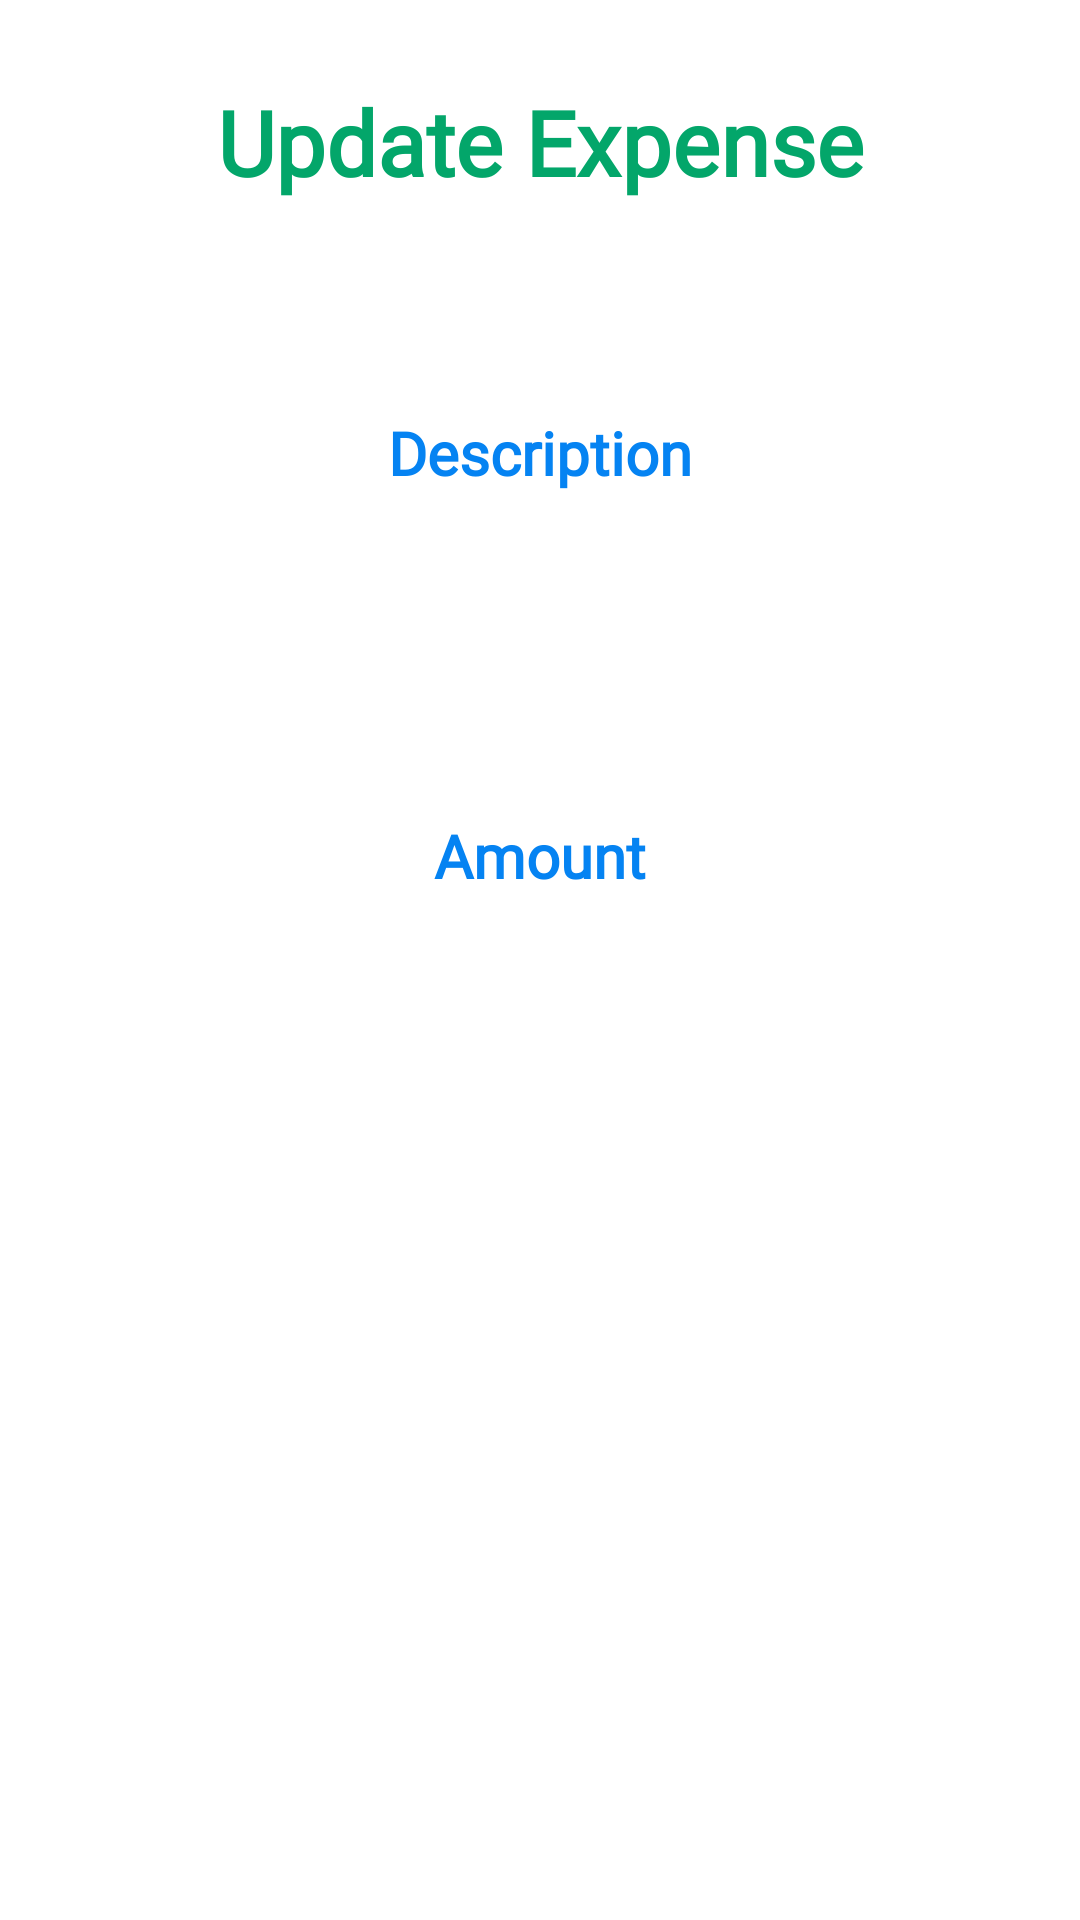

Reconstruct the res/layout file that produces this screen, plus the resources it refers to.
<!-- AndroidManifest.xml: application theme Theme.MADProject -->
<!-- res/layout/update_popup.xml -->
<?xml version="1.0" encoding="utf-8"?>
<androidx.constraintlayout.widget.ConstraintLayout xmlns:android="http://schemas.android.com/apk/res/android"
    xmlns:app="http://schemas.android.com/apk/res-auto"
    xmlns:tools="http://schemas.android.com/tools"
    android:layout_width="match_parent"
    android:layout_height="match_parent"
    android:orientation="vertical">

    <TextView
        android:id="@+id/textView2"
        android:layout_width="match_parent"
        android:layout_height="50dp"
        android:fontFamily="@font/poppins"
        android:gravity="center"
        android:textStyle="bold"
        android:text="@string/update_expense"
        android:textColor="@color/btn_Green"
        android:textSize="30dp"
        app:layout_constraintBottom_toBottomOf="parent"
        app:layout_constraintEnd_toEndOf="parent"
        app:layout_constraintHorizontal_bias="1.0"
        app:layout_constraintStart_toStartOf="parent"
        app:layout_constraintTop_toTopOf="parent"
        app:layout_constraintVertical_bias="0.038" />


    <TextView
        android:id="@+id/textView3"
        android:layout_width="match_parent"
        android:layout_height="wrap_content"
        android:fontFamily="@font/poppins_medium"
        android:gravity="center"
        android:text="@string/description"
        android:textColor="#0583F2"
        android:textSize="20sp"
        android:textStyle="bold"
        app:layout_constraintBottom_toBottomOf="parent"
        app:layout_constraintEnd_toEndOf="@+id/textname"
        app:layout_constraintHorizontal_bias="0.0"
        app:layout_constraintStart_toStartOf="parent"
        app:layout_constraintTop_toBottomOf="@+id/textView2"
        app:layout_constraintVertical_bias="0.12" />

    <EditText
        android:id="@+id/textname"
        android:layout_width="393dp"
        android:layout_height="54dp"
        android:gravity="center"
        android:background="@drawable/edit_text_modify"
        app:layout_constraintBottom_toBottomOf="parent"
        app:layout_constraintEnd_toEndOf="parent"
        app:layout_constraintStart_toStartOf="parent"
        app:layout_constraintTop_toBottomOf="@+id/textView3"
        app:layout_constraintVertical_bias="0.074">

    </EditText>

    <TextView
        android:id="@+id/textView5"
        android:layout_width="match_parent"
        android:layout_height="wrap_content"
        android:fontFamily="@font/poppins_medium"
        android:gravity="center"
        android:text="@string/amountUpdateExp"
        android:textColor="#0583F2"
        android:textSize="20sp"
        android:textStyle="bold"
        app:layout_constraintBottom_toBottomOf="parent"
        app:layout_constraintStart_toStartOf="parent"
        app:layout_constraintTop_toBottomOf="@+id/textname"
        app:layout_constraintVertical_bias="0.061" />

    <EditText
        android:id="@+id/textamount"
        android:layout_width="393dp"
        android:layout_height="54dp"
        android:gravity="center"
        android:background="@drawable/edit_text_modify"
        app:layout_constraintBottom_toBottomOf="parent"
        app:layout_constraintEnd_toEndOf="parent"
        app:layout_constraintHorizontal_bias="0.666"
        app:layout_constraintStart_toStartOf="parent"
        app:layout_constraintTop_toBottomOf="@+id/textView5"
        app:layout_constraintVertical_bias="0.075">

    </EditText>


</androidx.constraintlayout.widget.ConstraintLayout>
<!-- resources referenced by this layout -->
<resources>
  <color name="btn_Green">#03A66A</color>
  <!-- drawable edit_text_modify (drawable) -->
  <?xml version="1.0" encoding="utf-8"?>
  <selector xmlns:android="http://schemas.android.com/apk/res/android">
      <shape
          android:shape="rectangle">
          <solid
              android:color="@android:color/transparent"/>
  
          <corners
              android:bottomRightRadius="12dp"
              android:bottomLeftRadius="12dp"
              android:topLeftRadius="12dp"
              android:topRightRadius="12dp"/>
          <stroke
              android:color="#ffffff"
              android:width="1dp"/>
      </shape>
  </selector>
  <string name="amountUpdateExp">Amount</string>
  <string name="description">Description</string>
  <string name="update_expense">Update Expense</string>
  <style name="Theme.MADProject" parent="Theme.MaterialComponents.DayNight.NoActionBar">
          
          <item name="colorPrimary">@color/my_custom_color_green</item>
          <item name="colorPrimaryVariant">@color/my_custom_color_green</item>
          <item name="colorOnPrimary">@color/white</item>
          
          <item name="colorSecondary">@color/my_custom_color_green</item>
          <item name="colorSecondaryVariant">@color/my_custom_color_green</item>
          <item name="colorOnSecondary">@color/black</item>
          
          <item name="android:statusBarColor" tools:targetApi="l">@color/background_green</item>
          
      </style>
  <color name="my_custom_color_green">#03a66a</color>
  <color name="white">#FFFFFFFF</color>
  <color name="black">#FF000000</color>
  <color name="background_green">#03A66A</color>
</resources>
